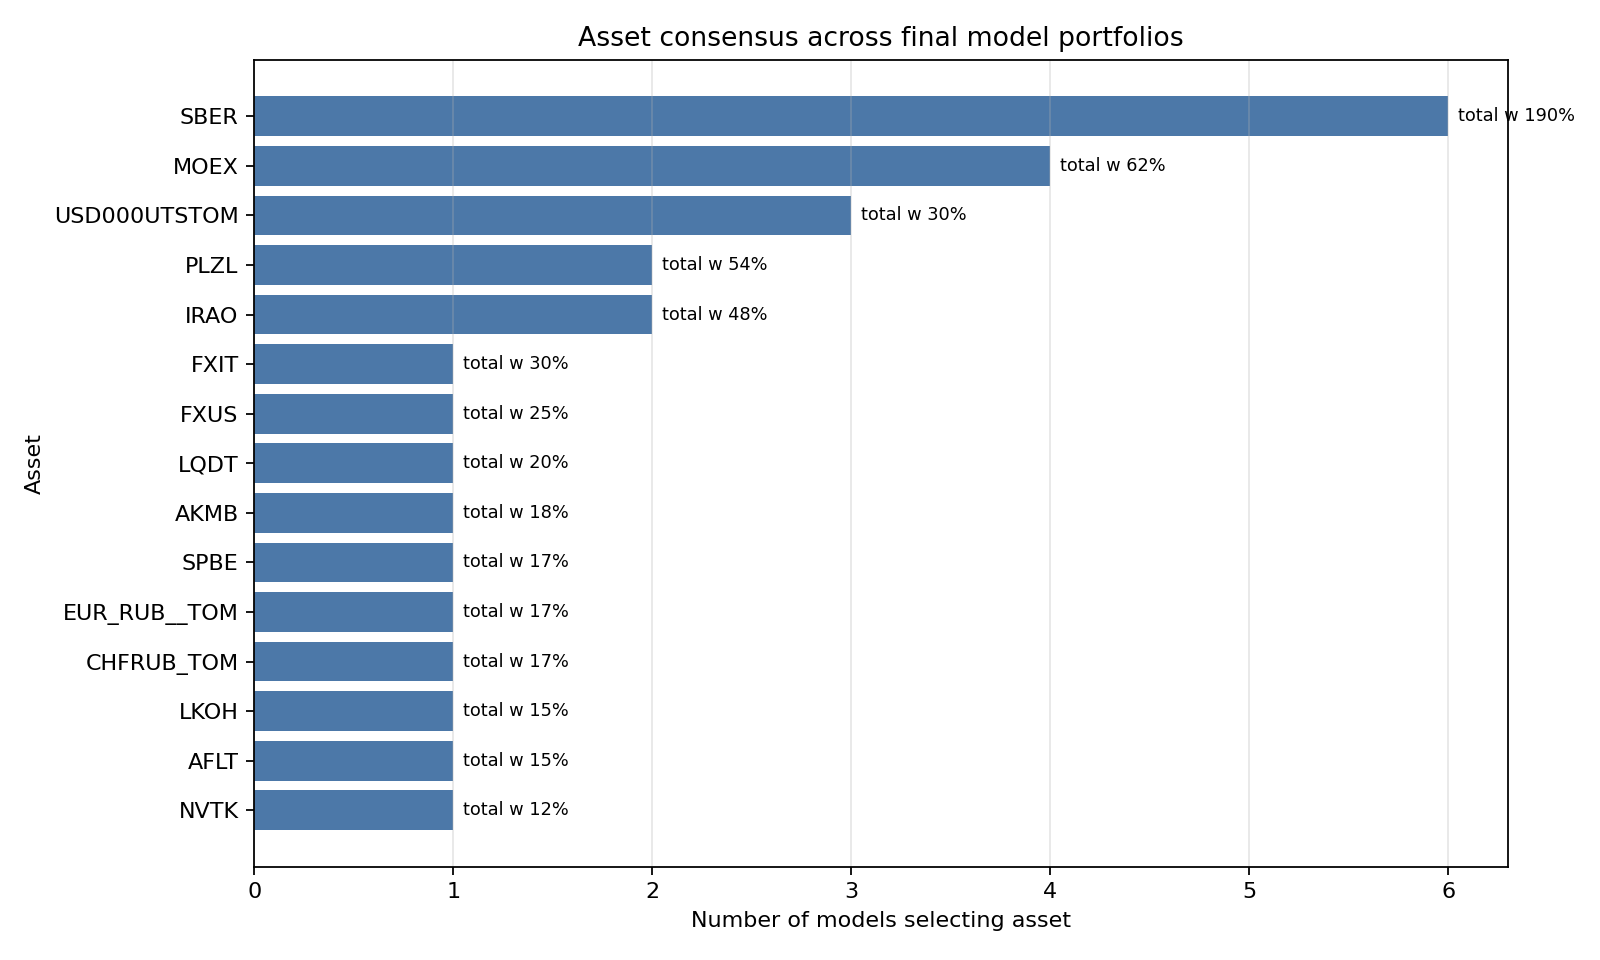

The data file committed next to this chart (first rows):
asset, selected_by_models, total_final_weight, avg_final_weight, avg_asset_train_return, avg_asset_test_return, avg_weighted_test_contribution, models
SBER, 6, 1.897, 0.3161, 0.3457, 0.01159, 0.003663, deepseek/deepseek-v4-pro, google/gemini-…
MOEX, 4, 0.6193, 0.1548, -0.02325, -0.01822, -0.002821, deepseek/deepseek-v4-pro, mistralai/mist…
USD000UTSTOM, 3, 0.3045, 0.1015, -0.08131, -0.08189, -0.00831, mistralai/mistral-small-2603, openai/gpt…
PLZL, 2, 0.54, 0.27, 1.255, -0.01429, -0.003857, google/gemini-3.1-pro-preview, mistralai…
IRAO, 2, 0.4824, 0.2412, -0.05507, 0.008203, 0.001978, mistralai/mistral-small-2603, qwen/qwen3…
FXIT, 1, 0.3, 0.3, , , , openai/gpt-oss-20b
FXUS, 1, 0.25, 0.25, , , , openai/gpt-oss-20b
LQDT, 1, 0.2, 0.2, 0.422, 0.01113, 0.002226, google/gemini-3.1-pro-preview
AKMB, 1, 0.18, 0.18, 0.4032, 0.01319, 0.002375, google/gemini-3.1-pro-preview
CHFRUB_TOM, 1, 0.1667, 0.1667, , , , openai/gpt-oss-120b
EUR_RUB__TOM, 1, 0.1667, 0.1667, -0.04279, , , openai/gpt-oss-120b
SPBE, 1, 0.1667, 0.1667, 1.648, -0.0945, -0.01575, openai/gpt-oss-120b
AFLT, 1, 0.15, 0.15, 0.3059, -0.003594, -0.0005391, mistralai/mistral-small-2603
LKOH, 1, 0.15, 0.15, -0.03587, -0.08593, -0.01289, deepseek/deepseek-v4-pro
NVTK, 1, 0.12, 0.12, 0.1638, -0.1699, -0.02039, deepseek/deepseek-v4-pro
PHOR, 1, 0.1, 0.1, 0.3884, -0.106, -0.0106, mistralai/mistral-small-2603
TBRU, 1, 0.1, 0.1, 0.389, 0.01609, 0.001609, google/gemini-3.1-pro-preview
MGNT, 1, 0.06726, 0.06726, -0.4987, -0.1191, -0.008012, qwen/qwen3.5-35b-a3b
TATN, 1, 0.04, 0.04, 0.1832, -0.1345, -0.005381, deepseek/deepseek-v4-pro
